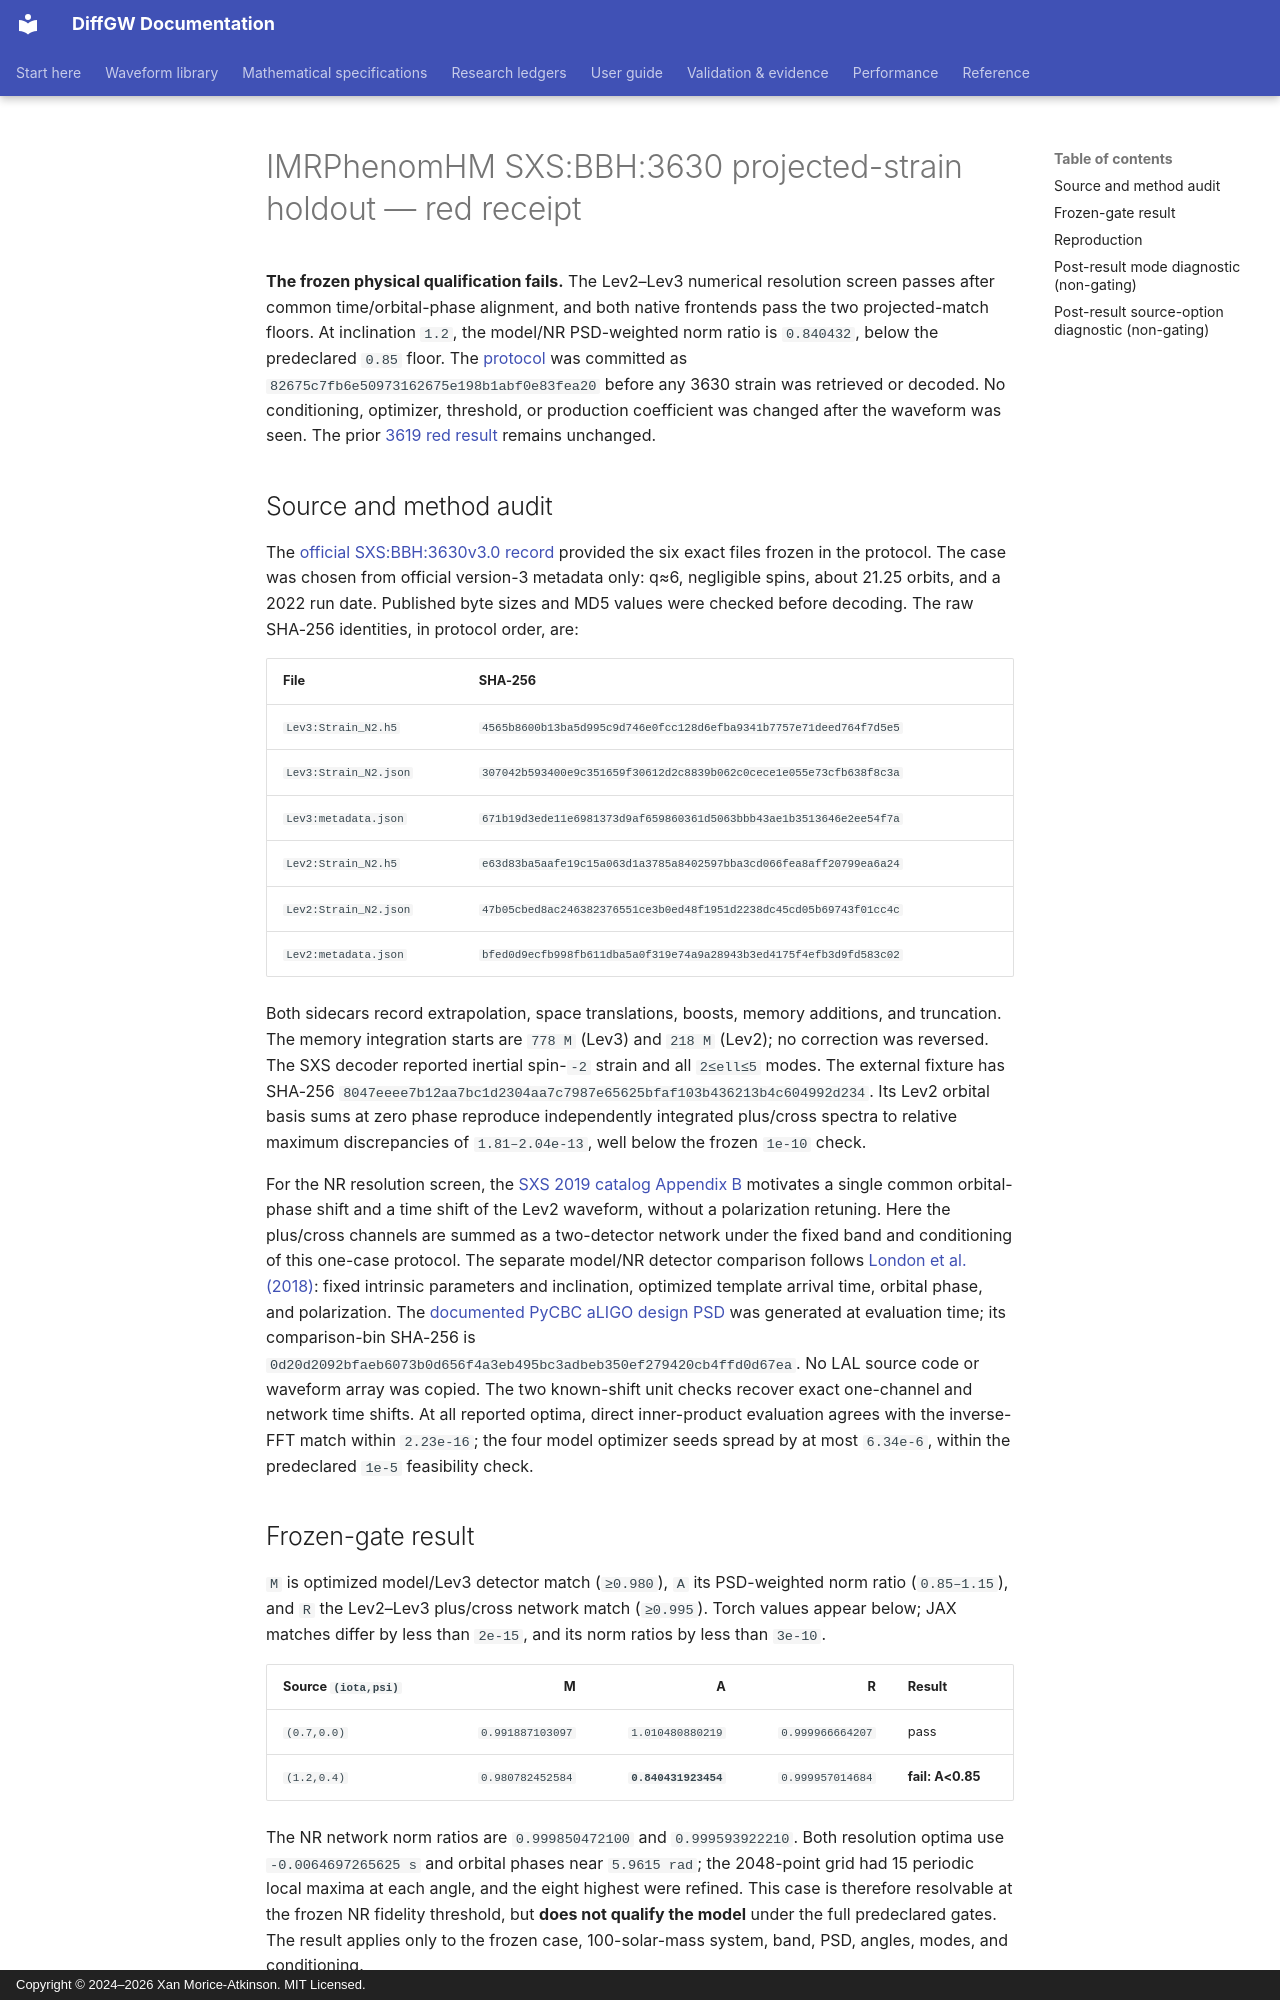

repository: xangma/diffgw · page: validation/imrphenomhm_sxs_3630_projection_receipt_20260927/index.html · generator: mkdocs · copyright: Copyright © 2024–2026 Xan Morice-Atkinson. MIT Licensed.

# IMRPhenomHM SXS:BBH:3630 projected-strain holdout — red receipt

**The frozen physical qualification fails.** The Lev2–Lev3 numerical
resolution screen passes after common time/orbital-phase alignment, and both
native frontends pass the two projected-match floors. At inclination `1.2`,
the model/NR PSD-weighted norm ratio is `0.840432`, below the predeclared
`0.85` floor. The [protocol](imrphenomhm_sxs_3630_projection_protocol_20260927.md)
was committed as `82675c7fb6e50973162675e198b1abf0e83fea20` before any
3630 strain was retrieved or decoded. No conditioning, optimizer, threshold,
or production coefficient was changed after the waveform was seen. The prior
[3619 red result](imrphenomhm_sxs_3619_projection_receipt_20260927.md)
remains unchanged.

## Source and method audit

The [official SXS:BBH:3630v3.0 record](https://doi.org/10.26138/SXS:BBH:3630v3.0)
provided the six exact files frozen in the protocol. The case was chosen from
official version-3 metadata only: q≈6, negligible spins, about 21.25 orbits,
and a 2022 run date. Published byte sizes and MD5 values were checked before
decoding. The raw SHA-256 identities, in protocol order, are:

| File | SHA-256 |
| --- | --- |
| `Lev3:Strain_N2.h5` | `4565b8600b13ba5d995c9d746e0fcc128d6efba9341b7757e71deed764f7d5e5` |
| `Lev3:Strain_N2.json` | `307042b593400e9c351659f30612d2c8839b062c0cece1e055e73cfb638f8c3a` |
| `Lev3:metadata.json` | `671b19d3ede11e6981373d9af659860361d5063bbb43ae1b3513646e2ee54f7a` |
| `Lev2:Strain_N2.h5` | `e63d83ba5aafe19c15a063d1a3785a8402597bba3cd066fea8aff20799ea6a24` |
| `Lev2:Strain_N2.json` | `47b05cbed8ac246382376551ce3b0ed48f1951d2238dc45cd05b69743f01cc4c` |
| `Lev2:metadata.json` | `bfed0d9ecfb998fb611dba5a0f319e74a9a28943b3ed4175f4efb3d9fd583c02` |

Both sidecars record extrapolation, space translations, boosts, memory
additions, and truncation. The memory integration starts are `778 M` (Lev3)
and `218 M` (Lev2); no correction was reversed. The SXS decoder reported
inertial spin-`-2` strain and all `2≤ell≤5` modes. The external fixture has
SHA-256 `8047eeee7b12aa7bc1d2304aa7c7987e65625bfaf103b436213b4c604992d234`.
Its Lev2 orbital basis sums at zero phase reproduce independently integrated
plus/cross spectra to relative maximum discrepancies of `1.81–2.04e-13`,
well below the frozen `1e-10` check.

For the NR resolution screen, the [SXS 2019 catalog Appendix B](https://arxiv.org/html/1904.04831#S.app2)
motivates a single common orbital-phase shift and a time shift of the Lev2
waveform, without a polarization retuning. Here the plus/cross channels are
summed as a two-detector network under the fixed band and conditioning of
this one-case protocol. The separate model/NR detector comparison follows
[London et al. (2018)](https://arxiv.org/html/1708.00404v4): fixed intrinsic
parameters and inclination, optimized template arrival time, orbital phase,
and polarization. The [documented PyCBC aLIGO design PSD](https://pycbc.org/pycbc/latest/html/psd.html)
was generated at evaluation time; its comparison-bin SHA-256 is
`0d20d2092bfaeb6073b0d656f4a3eb495bc3adbeb350ef279420cb4ffd0d67ea`.
No LAL source code or waveform array was copied. The two known-shift unit
checks recover exact one-channel and network time shifts. At all reported
optima, direct inner-product evaluation agrees with the inverse-FFT match
within `2.23e-16`; the four model optimizer seeds spread by at most
`6.34e-6`, within the predeclared `1e-5` feasibility check.

## Frozen-gate result

`M` is optimized model/Lev3 detector match (`≥0.980`), `A` its PSD-weighted
norm ratio (`0.85–1.15`), and `R` the Lev2–Lev3 plus/cross network match
(`≥0.995`). Torch values appear below; JAX matches differ by less than
`2e-15`, and its norm ratios by less than `3e-10`.

| Source `(iota,psi)` | M | A | R | Result |
| --- | ---: | ---: | ---: | --- |
| `(0.7,0.0)` | `0.991887103097` | `1.010480880219` | `0.999966664207` | pass |
| `(1.2,0.4)` | `0.980782452584` | **`0.840431923454`** | `0.999957014684` | **fail: A<0.85** |

The NR network norm ratios are `0.999850472100` and `0.999593922210`.
Both resolution optima use `-0.0064697265625 s` and orbital phases near
`5.9615 rad`; the 2048-point grid had 15 periodic local maxima at each
angle, and the eight highest were refined. This case is therefore resolvable
at the frozen NR fidelity threshold, but **does not qualify the model** under
the full predeclared gates. The result applies only to the frozen case,
100-solar-mass system, band, PSD, angles, modes, and conditioning.
